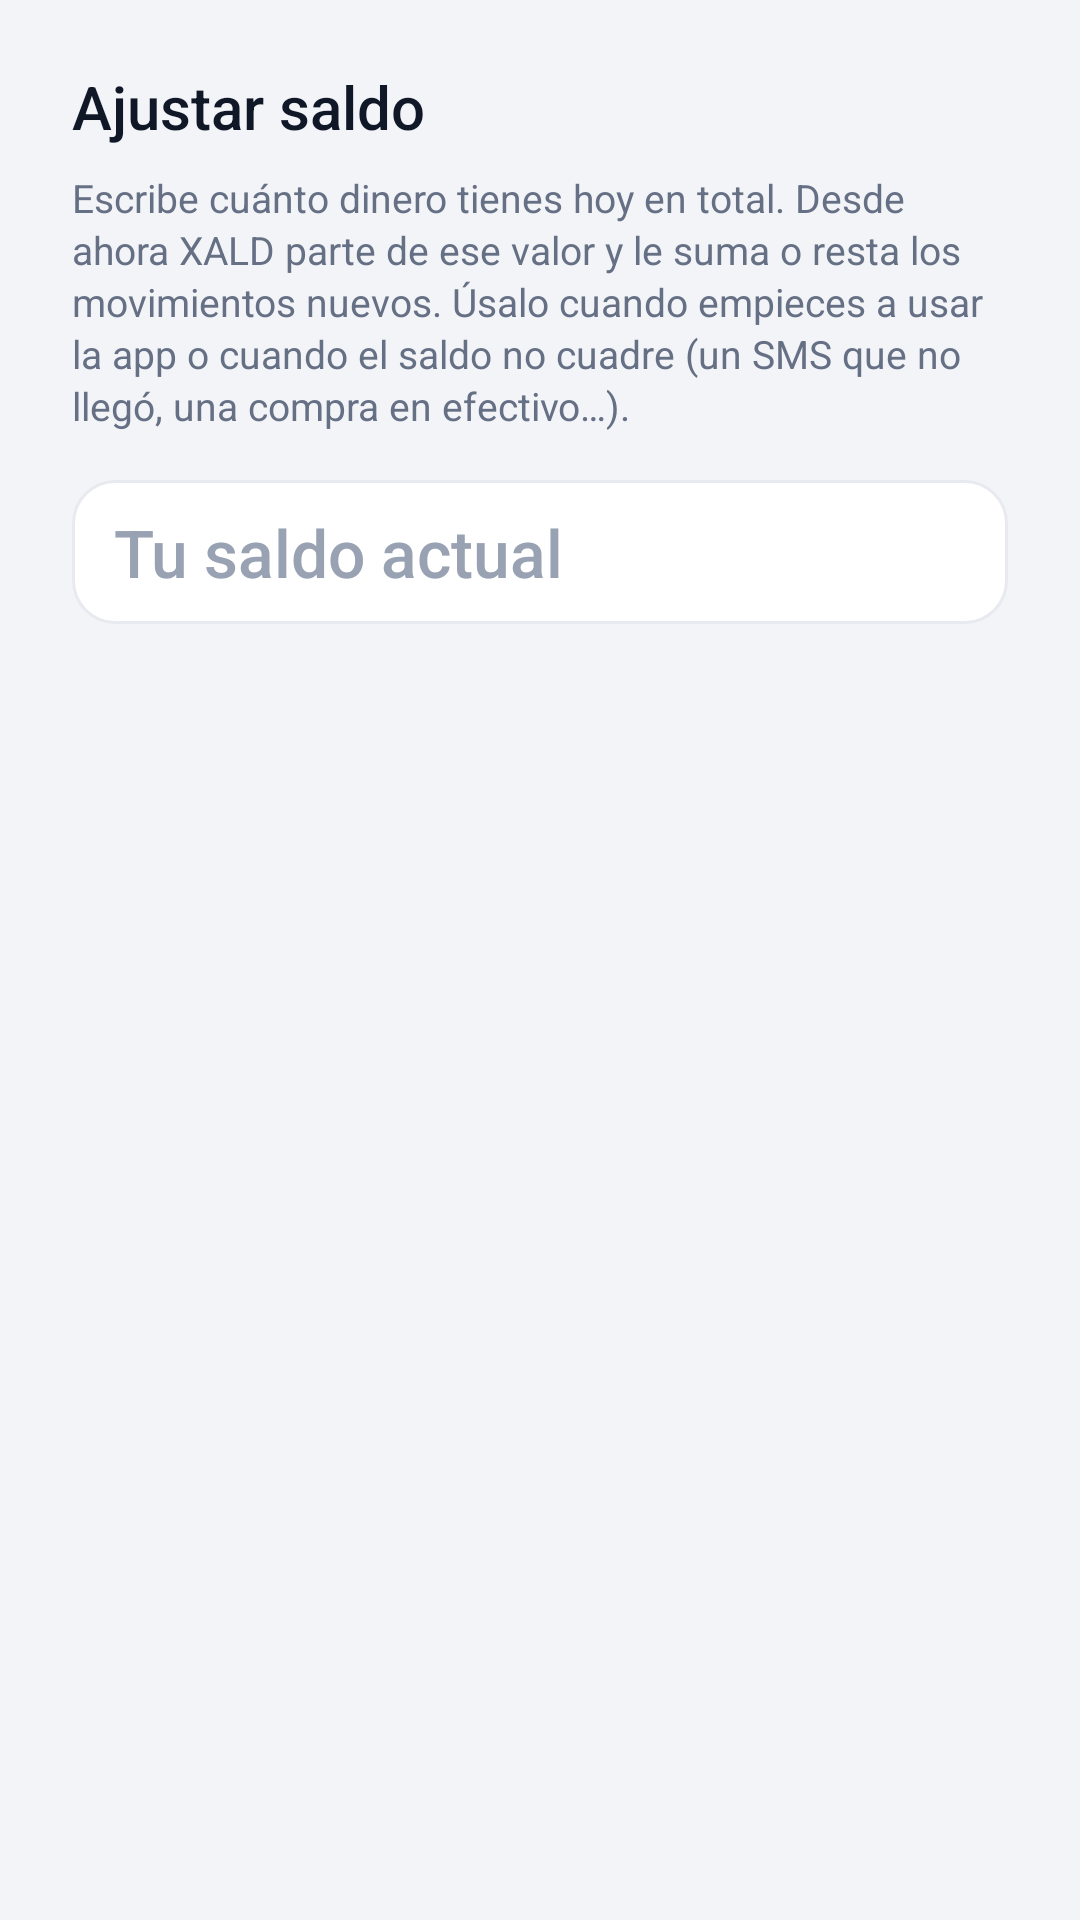

Here is an Android app screen rendered from its layout file. Give the layout XML and the strings, colors and styles it references.
<!-- AndroidManifest.xml: application theme Theme.XALD -->
<!-- res/layout/dialogo_saldo.xml -->
<?xml version="1.0" encoding="utf-8"?>
<LinearLayout xmlns:android="http://schemas.android.com/apk/res/android"
    android:layout_width="match_parent"
    android:layout_height="wrap_content"
    android:orientation="vertical"
    android:paddingStart="24dp"
    android:paddingTop="22dp"
    android:paddingEnd="24dp"
    android:paddingBottom="4dp">

    <TextView
        android:layout_width="wrap_content"
        android:layout_height="wrap_content"
        android:fontFamily="sans-serif-medium"
        android:text="@string/ajustar_saldo"
        android:textColor="@color/xald_texto"
        android:textSize="20sp" />

    <TextView
        android:layout_width="match_parent"
        android:layout_height="wrap_content"
        android:layout_marginTop="8dp"
        android:lineSpacingExtra="2dp"
        android:text="@string/saldo_explicacion"
        android:textColor="@color/xald_texto_secundario"
        android:textSize="13sp" />

    <EditText
        android:id="@+id/etSaldo"
        style="@style/Xald.Campo"
        android:layout_marginTop="16dp"
        android:digits="0123456789.,-"
        android:fontFamily="sans-serif-medium"
        android:hint="@string/saldo_hint"
        android:importantForAutofill="no"
        android:inputType="numberDecimal|numberSigned"
        android:maxLength="17"
        android:textSize="22sp" />

    <TextView
        android:id="@+id/tvSaldoCalculado"
        style="@style/Xald.Leyenda"
        android:layout_marginTop="8dp" />

    <TextView
        android:id="@+id/tvErrorSaldo"
        style="@style/Xald.Leyenda"
        android:layout_marginTop="8dp"
        android:textColor="@color/xald_salida"
        android:visibility="gone" />
</LinearLayout>
<!-- resources referenced by this layout -->
<resources>
  <color name="xald_salida">#F04438</color>
  <color name="xald_texto">#101828</color>
  <color name="xald_texto_secundario">#667085</color>
  <string name="ajustar_saldo">Ajustar saldo</string>
  <string name="saldo_explicacion">Escribe cuánto dinero tienes hoy en total. Desde ahora XALD parte de ese valor y le suma o resta los movimientos nuevos. Úsalo cuando empieces a usar la app o cuando el saldo no cuadre (un SMS que no llegó, una compra en efectivo…).</string>
  <string name="saldo_hint">Tu saldo actual</string>
  <style name="Xald.Campo" parent="">
          <item name="android:layout_width">match_parent</item>
          <item name="android:layout_height">wrap_content</item>
          <item name="android:layout_marginTop">6dp</item>
          <item name="android:background">@drawable/fondo_campo</item>
          <item name="android:minHeight">48dp</item>
          <item name="android:paddingStart">14dp</item>
          <item name="android:paddingEnd">14dp</item>
          <item name="android:textColor">@color/xald_texto</item>
          <item name="android:textColorHint">@color/xald_texto_terciario</item>
          <item name="android:textSize">15sp</item>
      </style>
  <style name="Xald.Leyenda" parent="">
          <item name="android:layout_width">wrap_content</item>
          <item name="android:layout_height">wrap_content</item>
          <item name="android:textColor">@color/xald_texto_secundario</item>
          <item name="android:textSize">12sp</item>
      </style>
  <style name="Theme.XALD" parent="Theme.AppCompat.Light.NoActionBar">
          <item name="colorPrimary">@color/xald_marca</item>
          <item name="colorPrimaryDark">@color/xald_fondo</item>
          <item name="colorAccent">@color/xald_marca</item>
          <item name="colorControlNormal">@color/xald_texto_terciario</item>
          <item name="android:windowBackground">@color/xald_fondo</item>
          <item name="android:statusBarColor">@color/xald_fondo</item>
          <item name="android:windowLightStatusBar">true</item>
          <item name="alertDialogTheme">@style/Theme.XALD.Dialogo</item>
      </style>
  <!-- drawable fondo_campo (drawable) -->
  <?xml version="1.0" encoding="utf-8"?>
  <shape xmlns:android="http://schemas.android.com/apk/res/android" android:shape="rectangle">
      <solid android:color="@color/xald_superficie" />
      <stroke android:width="1dp" android:color="@color/xald_borde" />
      <corners android:radius="14dp" />
  </shape>
  <color name="xald_texto_terciario">#98A2B3</color>
  <color name="xald_marca">#6C5CE7</color>
  <color name="xald_fondo">#F3F4F8</color>
  <style name="Theme.XALD.Dialogo" parent="ThemeOverlay.AppCompat.Dialog.Alert">
          <item name="colorAccent">@color/xald_marca</item>
          <item name="android:windowBackground">@drawable/fondo_dialogo</item>
      </style>
  <color name="xald_superficie">#FFFFFF</color>
  <color name="xald_borde">#E9EAF0</color>
  <!-- drawable fondo_dialogo (drawable) -->
  <?xml version="1.0" encoding="utf-8"?>
  <inset xmlns:android="http://schemas.android.com/apk/res/android"
      android:insetLeft="16dp"
      android:insetTop="16dp"
      android:insetRight="16dp"
      android:insetBottom="16dp">
      <shape android:shape="rectangle">
          <solid android:color="@color/xald_superficie" />
          <corners android:radius="24dp" />
      </shape>
  </inset>
</resources>
